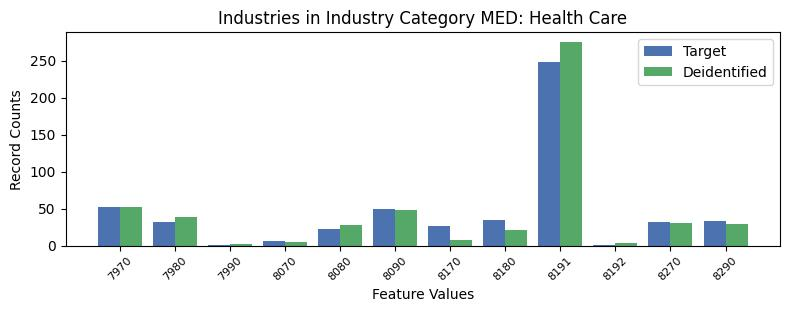

Data behind this chart, as committed beside it:
, INDP, count_target, count_deidentified
7, 7970, 52, 52
4, 7980, 32, 39
10, 7990, 1, 2
9, 8070, 6, 5
8, 8080, 22, 28
6, 8090, 50, 48
5, 8170, 27, 7
3, 8180, 35, 21
2, 8191, 248, 275
11, 8192, 1, 4
1, 8270, 32, 31
0, 8290, 33, 29
